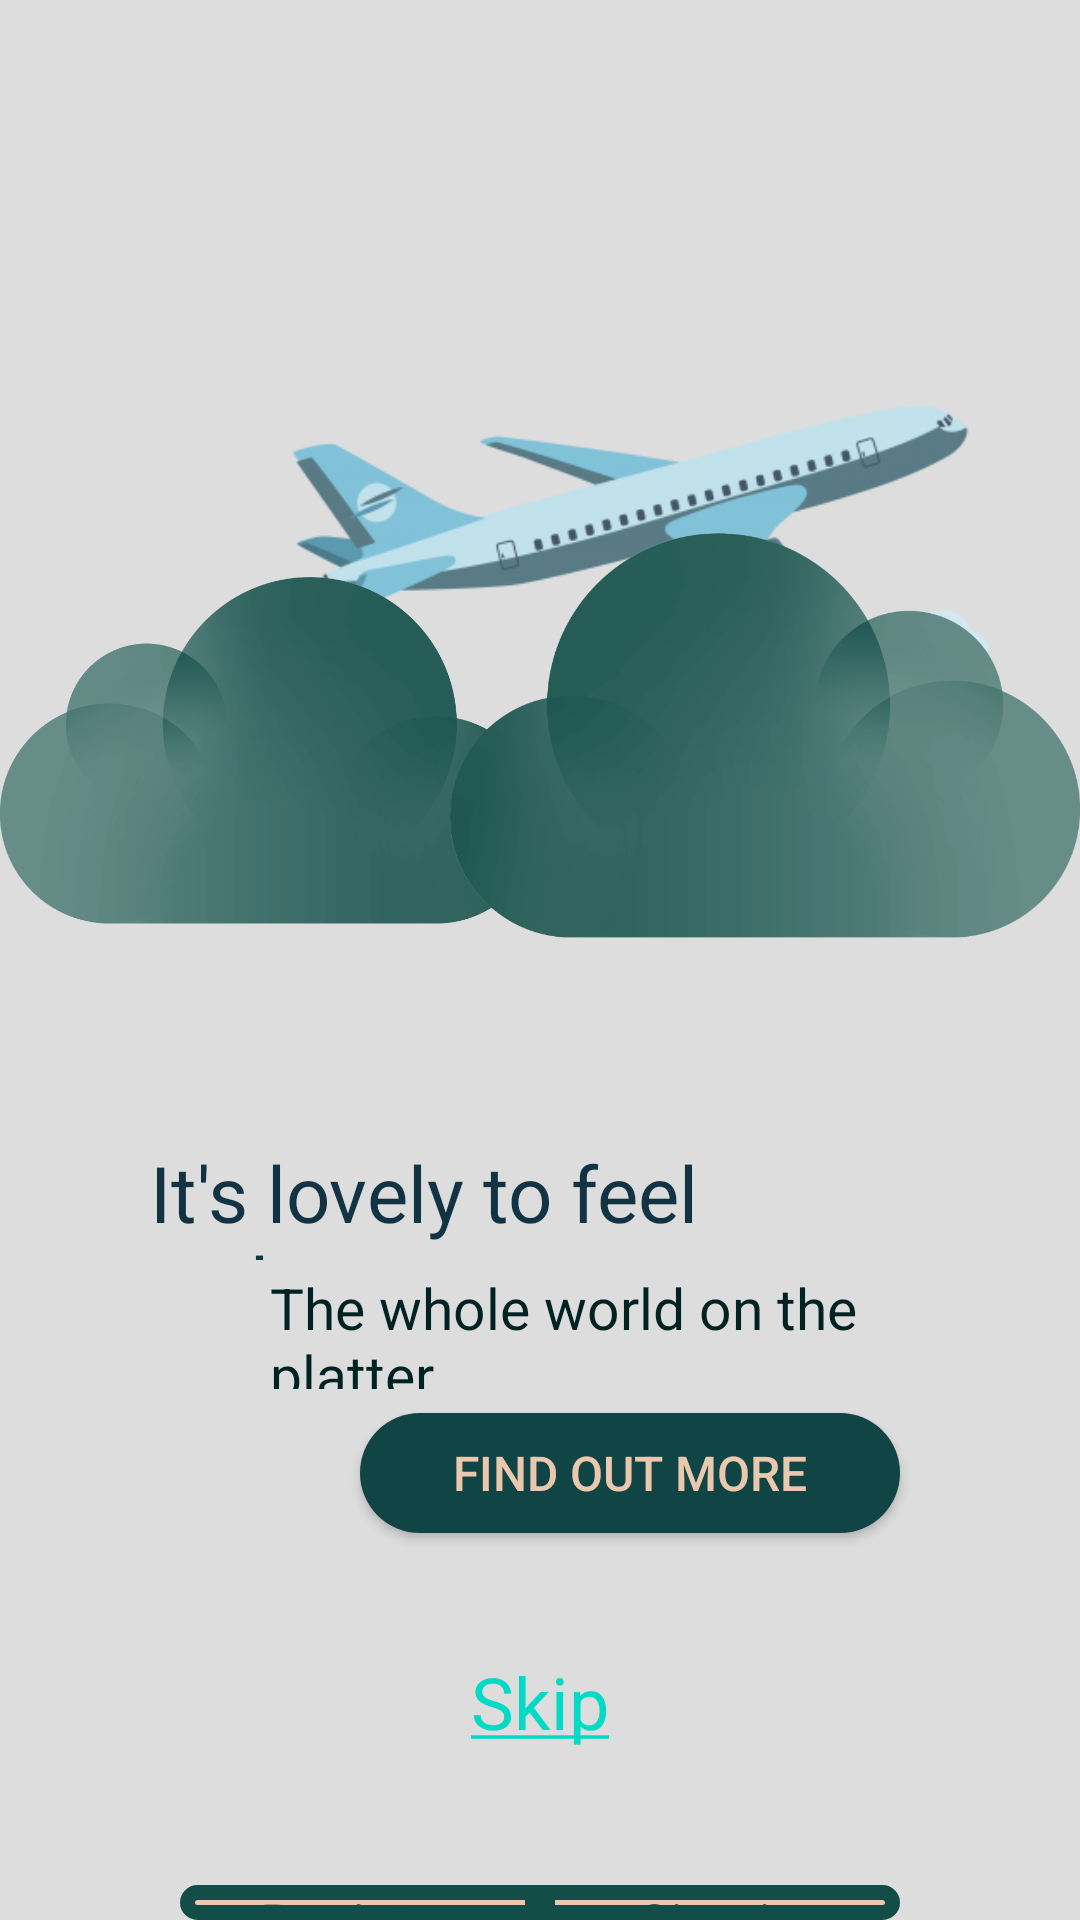

Here is an Android app screen rendered from its layout file. Give the layout XML and the strings, colors and styles it references.
<!-- AndroidManifest.xml: application theme Theme.Firstapp1 -->
<!-- res/layout/activity_main.xml -->
<?xml version="1.0" encoding="utf-8"?>
<RelativeLayout xmlns:android="http://schemas.android.com/apk/res/android"
    xmlns:app="http://schemas.android.com/apk/res-auto"
    xmlns:tools="http://schemas.android.com/tools"
    android:layout_width="match_parent"
    android:layout_height="match_parent"
    tools:context=".MainActivity"
    android:background="#ddd">
    
    <ImageView
        android:layout_width="300dp"
        android:layout_marginLeft="76dp"
        android:layout_marginTop="98dp"
        android:layout_height="200dp"
        android:src="@drawable/plan" />
    
    <ImageView
        android:layout_width="300dp"
        android:layout_height="210dp"
        android:layout_marginTop="145dp"
        android:layout_marginRight="180dp"
        android:src="@drawable/image" />
    
    <ImageView
        android:id="@+id/cloud2"
        android:layout_width="300dp"
        android:layout_marginLeft="150dp"
        android:layout_marginTop="140dp"
        android:layout_height="210dp"
        android:src="@drawable/imagecloudr" />


    <TextView
        android:id="@+id/texth1"
        android:layout_width="400dp"
        android:layout_height="40dp"
        android:layout_below="@+id/cloud2"
        android:layout_marginLeft="50dp"
        android:layout_marginTop="30dp"
        android:layout_marginRight="36dp"
        android:text="It's lovely to feel welcome"
        android:textColor="#134"
        android:textSize="26sp" />

    <TextView
        android:layout_width="480dp"
        android:layout_height="40dp"
        android:id="@+id/texth2"
        android:layout_below="@+id/texth1"
        android:textSize="19sp"
        android:layout_marginTop="3dp"
        android:layout_marginLeft="90dp"
        android:layout_marginRight="44dp"
        android:textColor="#022"
        android:text="The whole world on the platter"/>
<Button
    android:layout_width="180dp"
    android:layout_height="40dp"
    android:textSize="16sp"
    android:background="@drawable/round"
    android:layout_alignParentRight="true"
    android:layout_marginRight="60dp"
    android:text="Find out more"
    android:gravity="center"
    android:layout_marginTop="8dp"
    android:id="@+id/btn"
    android:textColor="#eac8ad"
    android:layout_below="@id/texth2"/>
<TextView
    android:id="@+id/skip"
    android:layout_width="wrap_content"
    android:layout_height="wrap_content"
    android:layout_below="@id/btn"
    android:layout_centerHorizontal="true"
    android:layout_marginTop="40dp"

    android:text="@string/Skip"
    android:textColor="#124d45"
    android:textSize="24sp"

    />
    <RadioGroup
        android:id="@+id/rg"
        android:layout_width="wrap_content"
        android:layout_height="wrap_content"
        android:orientation="horizontal"
        android:layout_below="@id/skip"
        android:layout_centerHorizontal="true"
        android:layout_marginTop="45dp"
        >
        <RadioButton
            android:layout_width="120dp"
            android:layout_height="wrap_content"
            android:gravity="center"
            android:button="@android:color/transparent"
            android:textColor="@color/text_selector"
            android:text="Register"
            android:textSize="18sp"
           android:background="@drawable/reg_selector"
            android:id="@+id/reg"
            />
        <RadioButton
            android:gravity="center"
            android:textColor="@color/text_selector"
            android:id="@+id/sign"
            android:textSize="18sp"
            android:button="@android:color/transparent"
            android:layout_width="120dp"
            android:layout_height="wrap_content"
            android:background="@drawable/log_selector"
            android:text="Sign-in"
            />
    </RadioGroup>
    
</RelativeLayout>
<!-- resources referenced by this layout -->
<resources>
  <!-- drawable image: png bitmap (drawable-v24, 134829 bytes) -->
  <!-- drawable imagecloudr: png bitmap (drawable-v24, 135364 bytes) -->
  <!-- drawable log_selector (drawable) -->
  <?xml version="1.0" encoding="utf-8"?>
  <selector xmlns:android="http://schemas.android.com/apk/res/android">
  <item android:drawable="@drawable/log_check_bg" android:state_checked="true"/>
      <item android:drawable="@drawable/log_unchecked_bg"/>
  </selector>
  <!-- drawable plan: png bitmap (drawable-v24, 39405 bytes) -->
  <!-- drawable reg_selector (drawable) -->
  <?xml version="1.0" encoding="utf-8"?>
  <selector xmlns:android="http://schemas.android.com/apk/res/android">
  <item android:drawable="@drawable/reg_check_bg" android:state_checked="true"
  />
  <item  android:drawable="@drawable/register_uncheck_bg"/>
  
  </selector>
  <!-- drawable round (drawable) -->
  <?xml version="1.0" encoding="utf-8"?>
  <shape xmlns:android="http://schemas.android.com/apk/res/android"
      android:shape="rectangle">
      <solid  android:color="#144"    />
      <corners
          android:topRightRadius="80dp"
          android:topLeftRadius="80dp"
          android:bottomRightRadius="80dp"
          android:bottomLeftRadius="80dp"
          />
  </shape>
  <string name="Skip"><a href="https://www.google.com">Skip</a></string>
  <style name="Theme.Firstapp1" parent="Theme.MaterialComponents.DayNight.DarkActionBar">
          
          <item name="colorPrimary">@color/purple_500</item>
          <item name="colorPrimaryVariant">@color/purple_700</item>
          <item name="colorOnPrimary">@color/white</item>
          
          <item name="colorSecondary">@color/teal_200</item>
          <item name="colorSecondaryVariant">@color/teal_700</item>
          <item name="colorOnSecondary">@color/black</item>
          
          <item name="android:statusBarColor" tools:targetApi="l">?attr/colorPrimaryVariant</item>
          
      </style>
  <!-- drawable log_check_bg (drawable) -->
  <?xml version="1.0" encoding="utf-8"?>
  <shape xmlns:android="http://schemas.android.com/apk/res/android"
      android:shape="rectangle">
      <solid android:color="#144" />
      <corners android:topRightRadius="20dp" android:bottomRightRadius="20dp" />
  </shape>
  <!-- drawable log_unchecked_bg (drawable) -->
  <?xml version="1.0" encoding="utf-8"?>
  <shape xmlns:android="http://schemas.android.com/apk/res/android"   android:shape="rectangle">
      <solid  android:color="#eac8ad"/>
      <corners android:topRightRadius="10dp" android:bottomRightRadius="10dp"/>
      <stroke android:color="#124d47" android:width="5dp"/>
  </shape>
  <!-- drawable reg_check_bg (drawable) -->
  <?xml version="1.0" encoding="utf-8"?>
  <shape xmlns:android="http://schemas.android.com/apk/res/android"
      android:shape="rectangle">
  <solid android:color="#144" />
      <corners android:topLeftRadius="20dp" android:bottomLeftRadius="20dp" />
  </shape>
  <!-- drawable register_uncheck_bg (drawable) -->
  <?xml version="1.0" encoding="utf-8"?>
  <shape xmlns:android="http://schemas.android.com/apk/res/android"
      android:shape="rectangle">
      <solid  android:color="#eac8ad"/>
      <corners android:topLeftRadius="10dp" android:bottomLeftRadius="10dp"/>
  <stroke android:color="#124d47" android:width="5dp"/>
  </shape>
  <color name="purple_500">#FF648C8C</color>
  <color name="purple_700">#FF3700B3</color>
  <color name="white">#FFFFFFFF</color>
  <color name="teal_200">#FF03DAC5</color>
  <color name="teal_700">#FF018786</color>
  <color name="black">#FF000000</color>
</resources>
